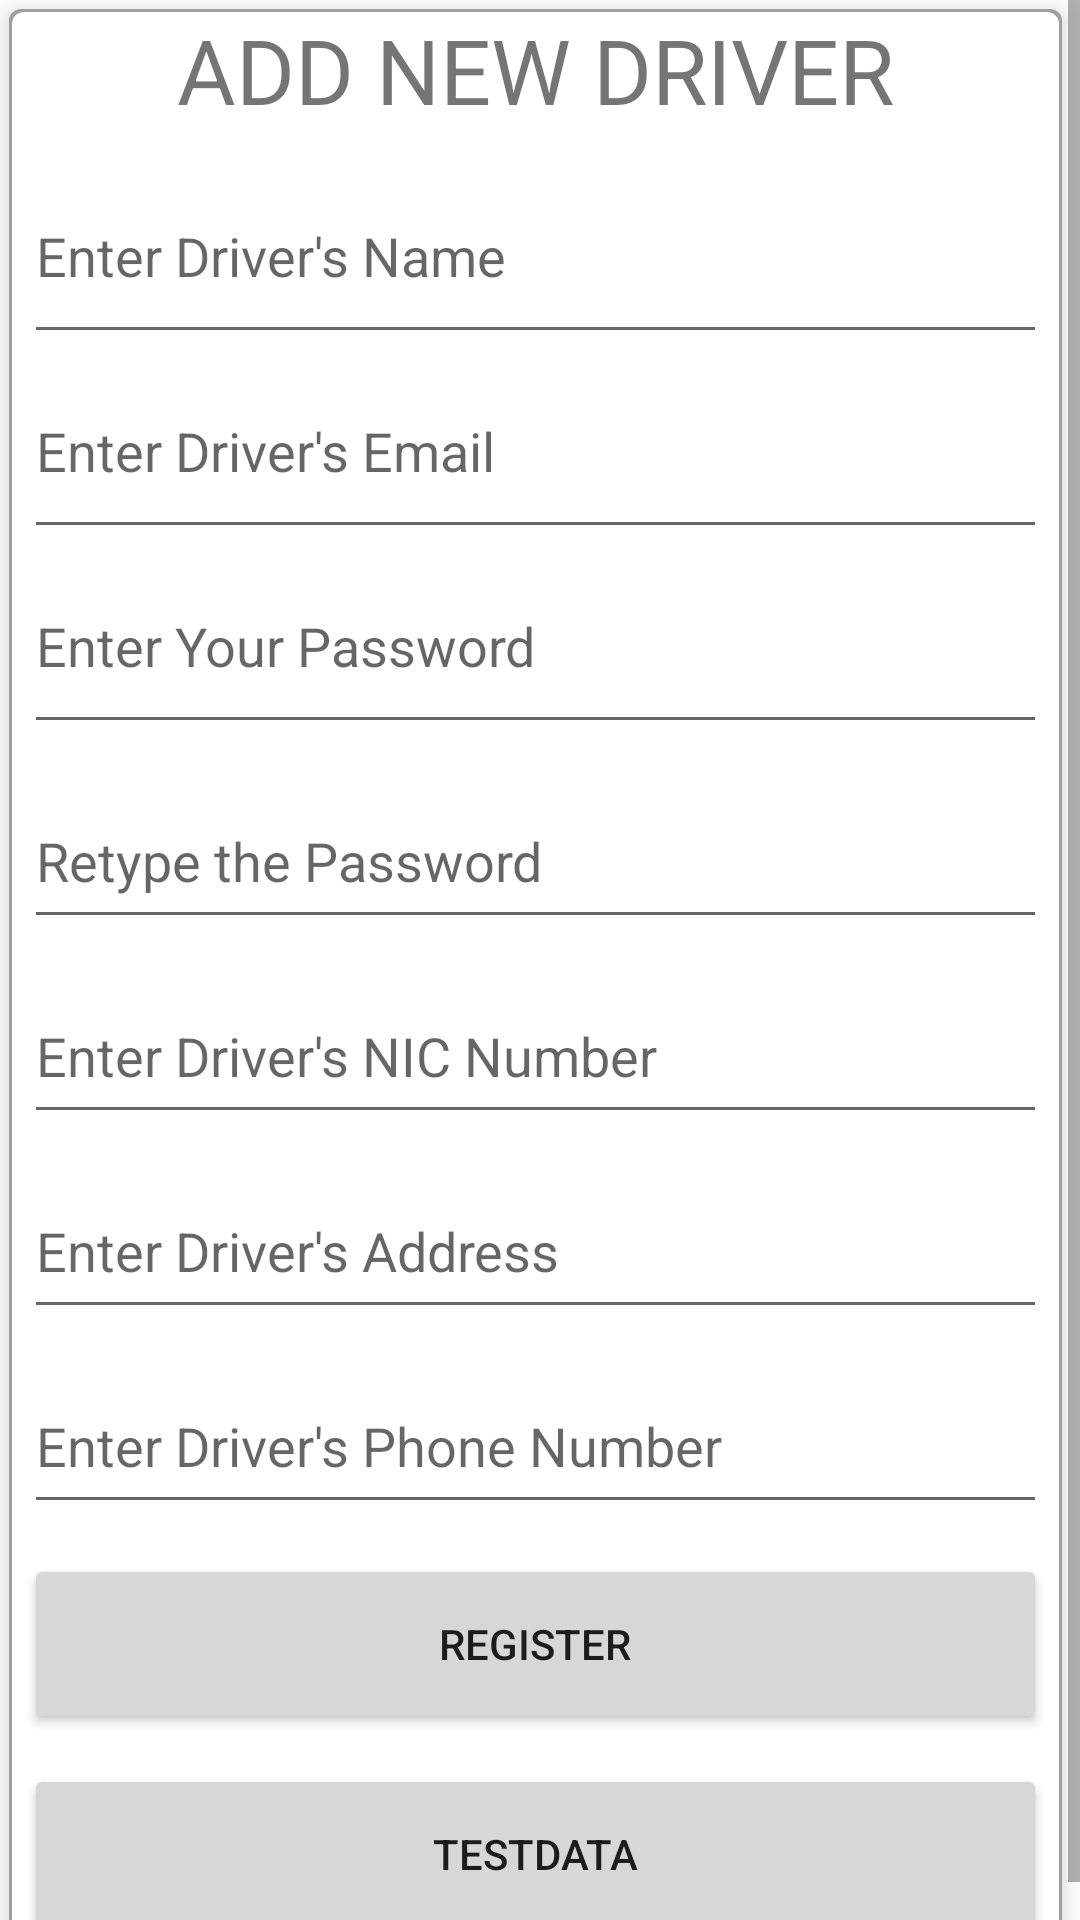

Produce the Android XML layout that renders to this screen, including the resource entries it uses.
<!-- AndroidManifest.xml: application theme Theme.MyApplication -->
<!-- res/layout/fragment_owner_main.xml -->
<?xml version="1.0" encoding="utf-8"?>
<ScrollView xmlns:android="http://schemas.android.com/apk/res/android"
    xmlns:tools="http://schemas.android.com/tools"
    android:layout_width="match_parent"
    android:layout_height="match_parent"
    android:layout_gravity="center">

    <LinearLayout
        android:layout_width="match_parent"
        android:layout_height="match_parent"
        android:layout_marginLeft="3dp"
        android:layout_marginTop="3dp"
        android:layout_marginRight="6dp"
        android:background="@drawable/embosed_background"
        android:elevation="4dp"
        android:gravity="center"
        android:orientation="vertical"
        tools:context=".fragments.OwnerMainFragment">
        <TextView
            android:layout_width="match_parent"
            android:layout_height="55dp"
            android:layout_gravity="center"
            android:text="ADD NEW DRIVER"
            android:textSize="30dp"
            android:textAlignment="center"

            />

        <EditText
            android:id="@+id/editTextTextRegisterNameDriver"
            android:layout_width="match_parent"
            android:layout_height="55dp"
            android:layout_gravity="center"
            android:layout_margin="5dp"
            android:autofillHints="@string/entername"
            android:ems="10"
            android:gravity="left"
            android:hint="@string/dname"
            android:inputType="textEmailAddress" />

        <EditText
            android:id="@+id/editTextTextRegisterEmailAddressDriver"
            android:layout_width="match_parent"
            android:layout_height="55dp"
            android:layout_gravity="center"
            android:layout_margin="5dp"
            android:autofillHints="@string/hintemail"
            android:ems="10"
            android:gravity="left"
            android:hint="@string/demail"
            android:inputType="textEmailAddress" />

        <EditText
            android:id="@+id/editTextTextRegisterPasswordDriver"
            android:layout_width="match_parent"
            android:layout_height="55dp"
            android:layout_gravity="center"
            android:layout_margin="5dp"
            android:autofillHints="@string/hintpassword"
            android:ems="10"
            android:gravity="left"
            android:hint="@string/hintpassword"
            android:inputType="textPassword" />

        <EditText
            android:id="@+id/editTextTextRegisterPasswordConfirmDriver"
            android:layout_width="match_parent"
            android:layout_height="55dp"
            android:layout_gravity="center"
            android:layout_margin="5dp"
            android:autofillHints="@string/retypepass"
            android:ems="10"
            android:hint="@string/retypepass"
            android:inputType="textPassword" />

        <EditText
            android:id="@+id/editTextTextRegisterIDNumberDriver"
            android:layout_width="match_parent"
            android:layout_height="55dp"
            android:layout_gravity="center"
            android:layout_margin="5dp"
            android:autofillHints="@string/enterId"
            android:ems="10"
            android:hint="@string/did"
            android:inputType="text" />

        <EditText
            android:id="@+id/editTextTextRegisterAddressDriver"
            android:layout_width="match_parent"
            android:layout_height="55dp"
            android:layout_gravity="center"
            android:layout_margin="5dp"
            android:autofillHints="@string/enterAddress"
            android:ems="10"
            android:hint="@string/daddress"
            android:inputType="textEmailAddress" />

        <EditText
            android:id="@+id/editTextTextRegisterPhoneNumDriver"
            android:layout_width="match_parent"
            android:layout_height="55dp"
            android:layout_gravity="center"
            android:layout_margin="5dp"
            android:autofillHints="@string/txtphone"
            android:ems="10"
            android:hint="@string/dphn"
            android:inputType="phone" />


        <Button
            android:id="@+id/userRegBtnDriver"
            android:layout_width="match_parent"
            android:layout_height="60dp"
            android:layout_gravity="center"
            android:layout_margin="5dp"
            android:gravity="center"
            android:text="@string/regBtn" />

        <Button
            android:id="@+id/buttonTestValue"
            android:layout_width="match_parent"
            android:layout_height="60dp"
            android:layout_margin="5dp"
            android:text="TestData" />

    </LinearLayout>
</ScrollView>
<!-- resources referenced by this layout -->
<resources>
  <!-- drawable embosed_background (drawable) -->
  <layer-list xmlns:android="http://schemas.android.com/apk/res/android">
      
      <item>
          <shape android:shape="rectangle">
              <solid android:color="#A0A0A0" /> 
              <corners android:radius="4dp" /> 
          </shape>
      </item>
      
      <item android:left="1dp" android:right="1dp" android:top="1dp" android:bottom="1dp">
          <shape android:shape="rectangle">
              <solid android:color="#FFFFFF" /> 
              <corners android:radius="4dp" /> 
          </shape>
      </item>
  </layer-list>
  <string name="daddress">Enter Driver\'s Address</string>
  <string name="demail">Enter Driver\'s Email</string>
  <string name="did">Enter Driver\'s NIC Number</string>
  <string name="dname">Enter Driver\'s Name</string>
  <string name="dphn">Enter Driver\'s Phone Number</string>
  <string name="enterAddress">Enter Your Address</string>
  <string name="enterId">Enter Your NIC Number</string>
  <string name="entername">Enter Your Name</string>
  <string name="hintemail">Enter Your Email Address</string>
  <string name="hintpassword">Enter Your Password</string>
  <string name="regBtn">Register</string>
  <string name="retypepass">Retype the Password</string>
  <string name="txtphone">Enter the Phone Number</string>
  <style name="Theme.MyApplication" parent="Theme.MaterialComponents.DayNight.NoActionBar">
          
          <item name="colorPrimary">@color/purple_500</item>
          <item name="colorPrimaryVariant">@color/purple_200</item>
          <item name="colorOnPrimary">#FFFFFF</item>
          
          <item name="colorSecondary">@color/teal_200</item>
          <item name="colorSecondaryVariant">@color/teal_700</item>
          <item name="colorOnSecondary">@color/black</item>
          
          <item name="android:statusBarColor">?attr/colorPrimaryVariant</item>
          
      </style>
  <color name="purple_500">#FF6200EE</color>
  <color name="purple_200">#FFBB86FC</color>
  <color name="teal_200">#FF03DAC5</color>
  <color name="teal_700">#FF018786</color>
  <color name="black">#FF000000</color>
</resources>
